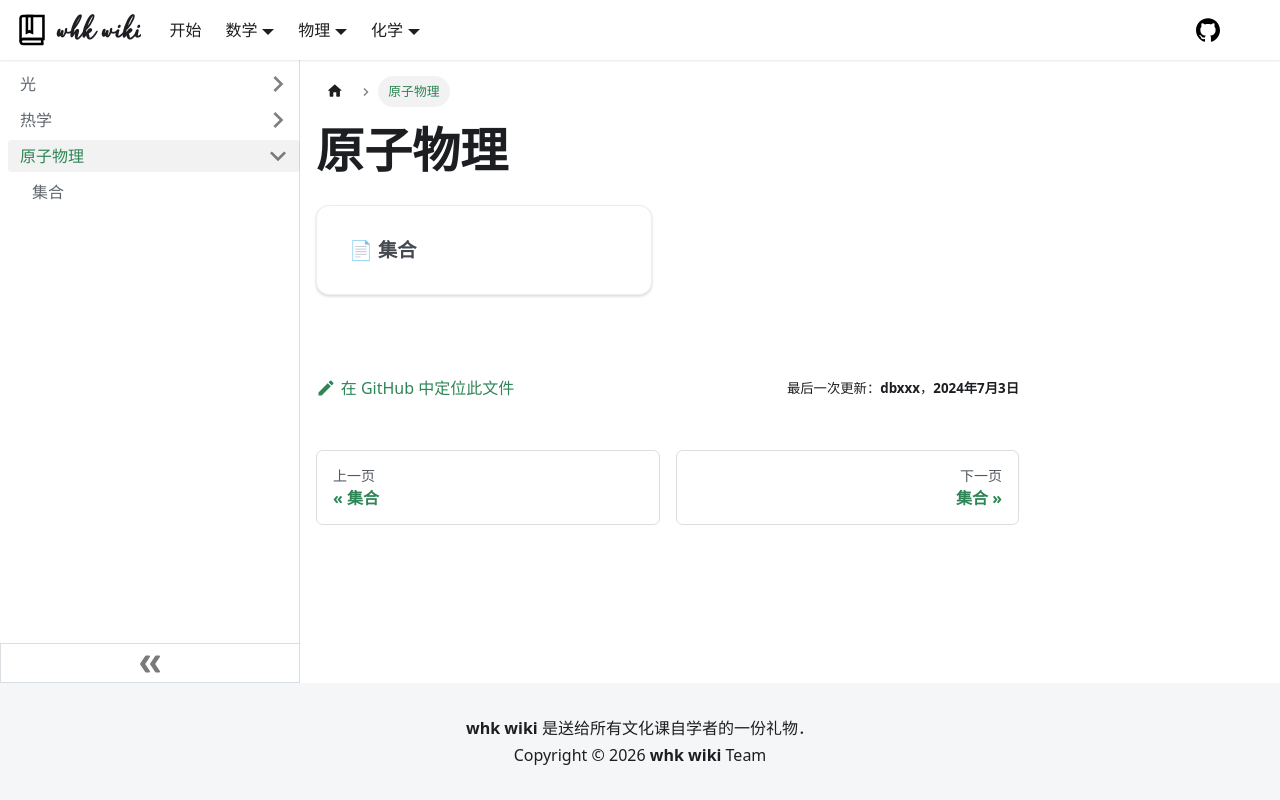

repository: whk-wiki/whk-wiki · page: physics/misc/atom.html · generator: docusaurus

# 原子物理

import DocCardList from '@theme/DocCardList';

<DocCardList />
